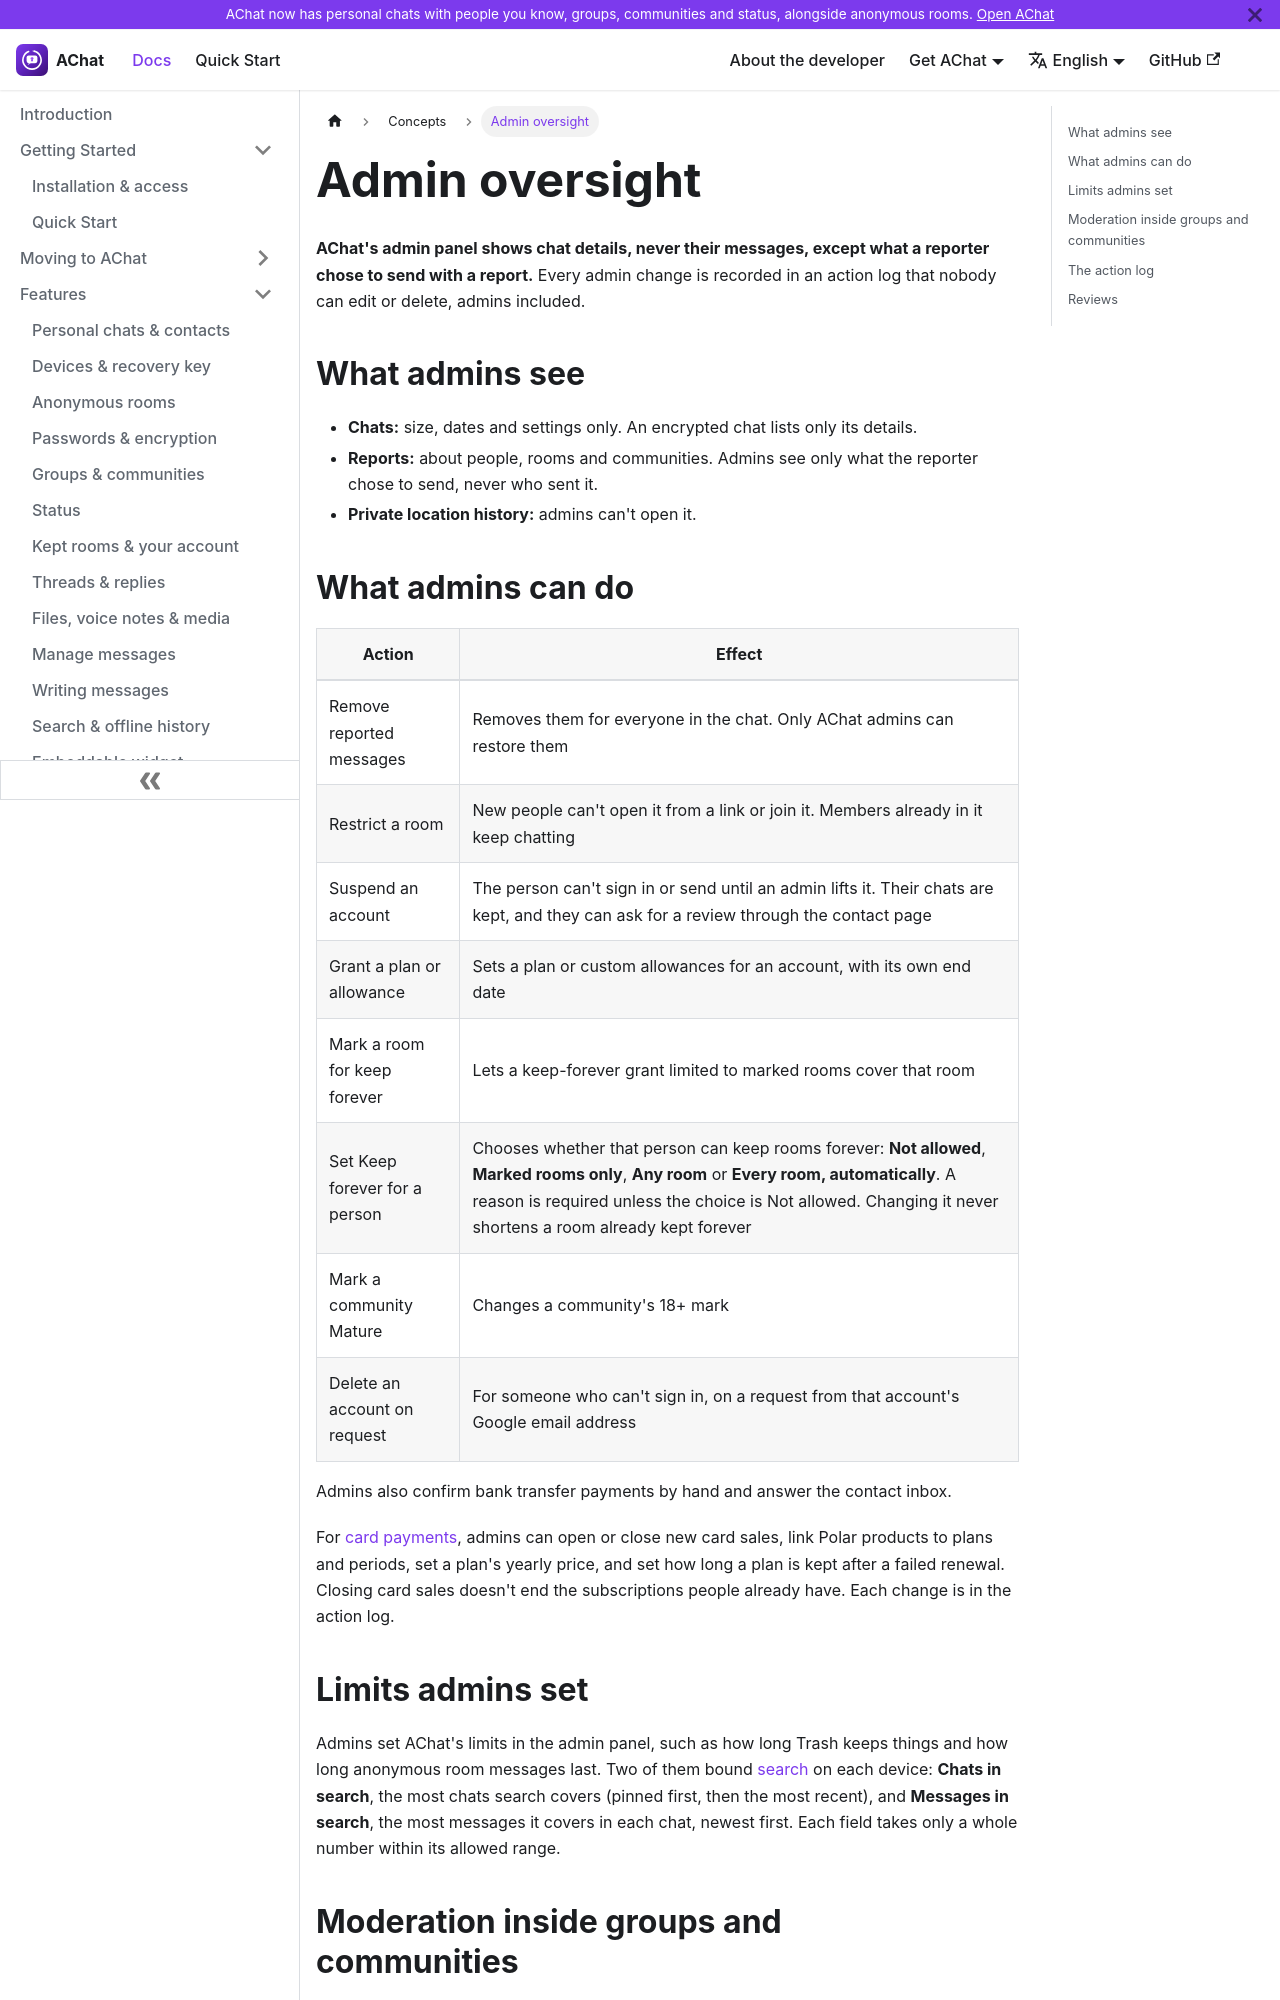

repository: aoneahsan/achatai-docs · page: concepts/admin-oversight/index.html · generator: docusaurus

---
sidebar_position: 3
title: Admin oversight
description: What AChat's administrators can and can't see and do — chat details but never messages, reports, suspensions, room restrictions, plan grants — and the action log.
keywords: [AChat admin, moderation, content moderation, admin access to messages, action log]
last_update:
  date: 2026-10-02
  author: AChat team
---

# Admin oversight

**AChat's admin panel shows chat details, never their messages, except what a reporter chose to send with a report.** Every admin change is recorded in an action log that nobody can edit or delete, admins included.

## What admins see

- **Chats:** size, dates and settings only. An encrypted chat lists only its details.
- **Reports:** about people, rooms and communities. Admins see only what the reporter chose to send, never who sent it.
- **Private location history:** admins can't open it.
